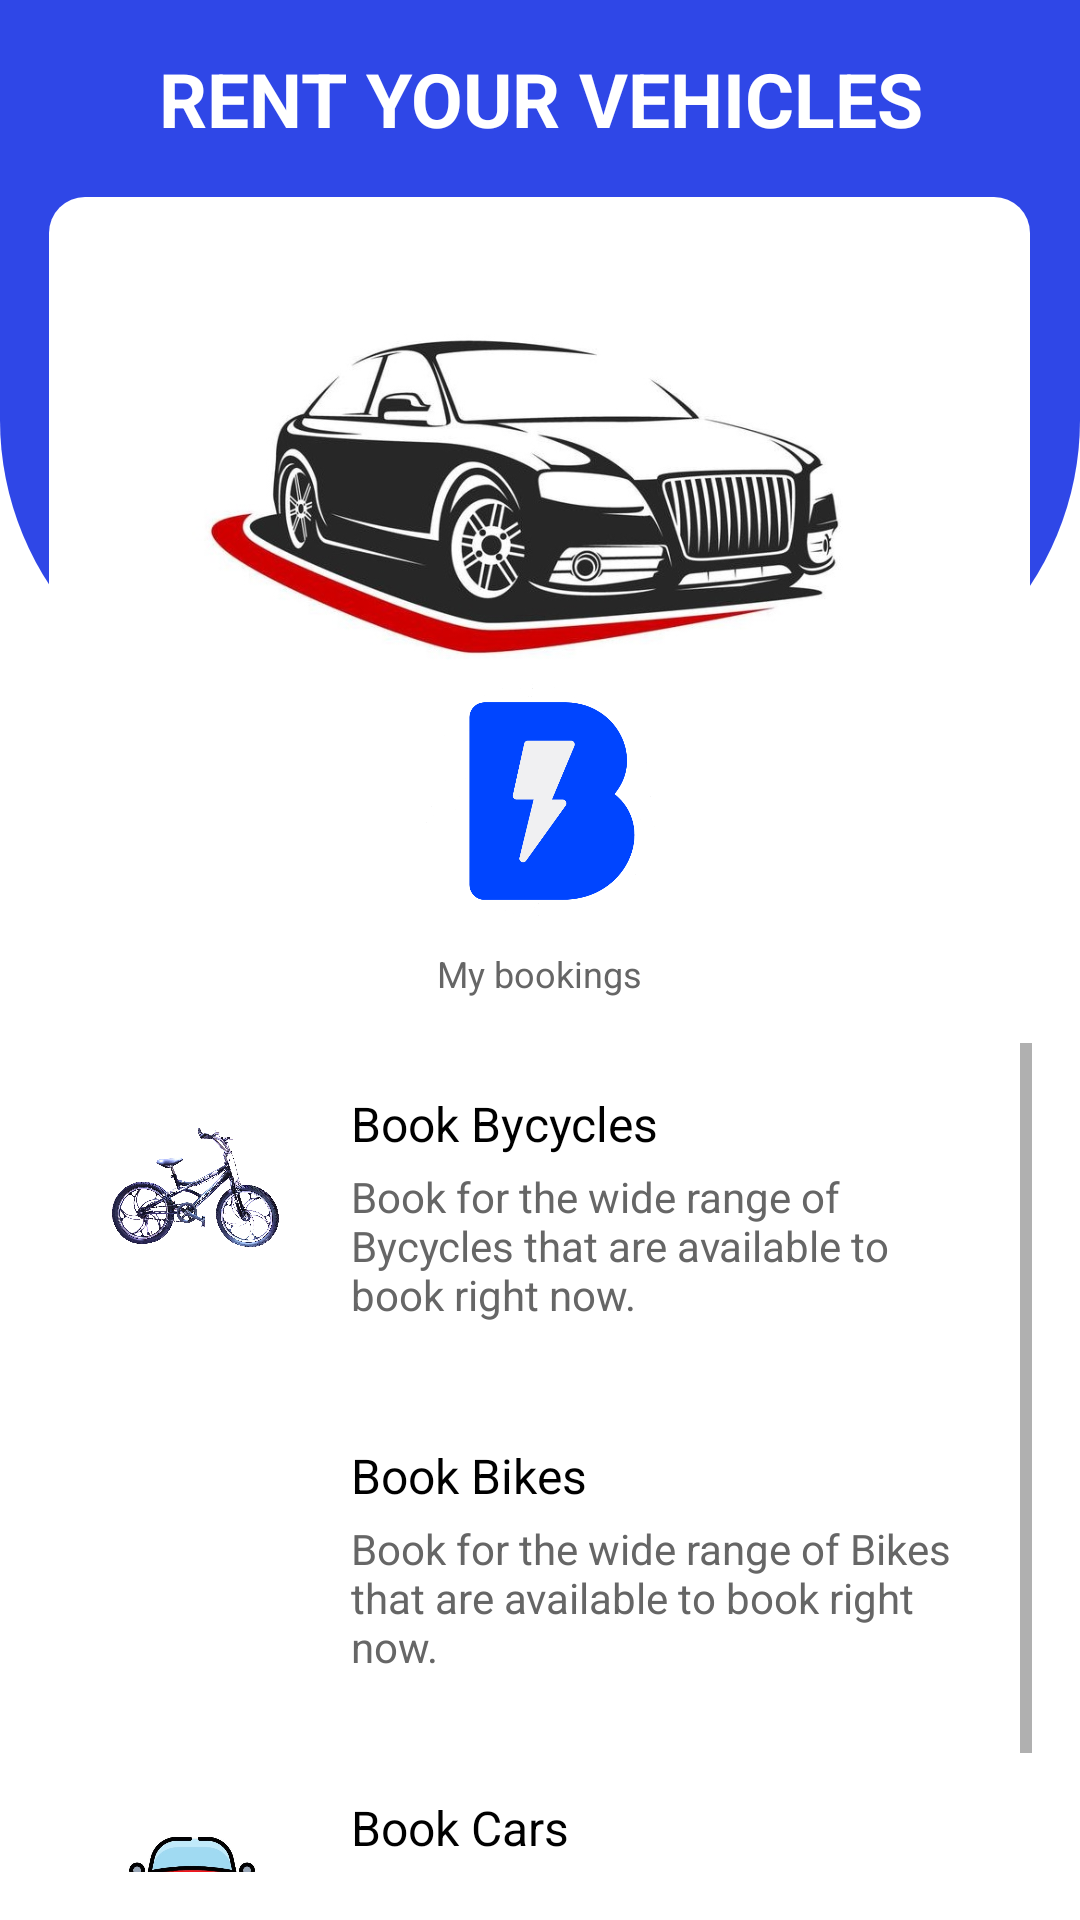

Produce the Android XML layout that renders to this screen, including the resource entries it uses.
<!-- AndroidManifest.xml: application theme Theme.DYD -->
<!-- res/layout/fragment_home.xml -->
<RelativeLayout xmlns:android="http://schemas.android.com/apk/res/android"
    xmlns:app="http://schemas.android.com/apk/res-auto"
    xmlns:tools="http://schemas.android.com/tools"
    android:layout_width="match_parent"
    android:layout_height="match_parent"
    android:background="@drawable/circular_grey_bordersolid"
    tools:context=".MainActivity">



    <LinearLayout
        android:id="@+id/linearLayout"
        android:layout_width="match_parent"
        android:layout_height="240dp"
        android:background="@drawable/topbg"
        android:orientation="horizontal">
    </LinearLayout>


    <LinearLayout
        android:id="@+id/top_section"
        android:layout_width="match_parent"
        android:layout_height="wrap_content"
        android:orientation="vertical"
        android:padding="16dp"
        android:gravity="center">

        <TextView
            android:id="@+id/courses_today"
            android:layout_width="wrap_content"
            android:layout_height="wrap_content"
            android:text="Rent Your Vehicles"
            android:textAllCaps="true"
            android:textColor="@color/white"
            android:textSize="25sp"
            android:textStyle="bold"
            android:gravity="center"/>


        
        <ImageView
            android:id="@+id/top_image"
            android:layout_width="327dp"
            android:layout_height="200dp"
            android:layout_gravity="center"
            android:layout_marginTop="16dp"
            android:src="@drawable/applogo"
            android:background="@drawable/rounded_corner_background"/>

    </LinearLayout>

    
    <LinearLayout
        android:id="@+id/circular_buttons_layout"
        android:layout_width="match_parent"
        android:layout_height="109dp"
        android:layout_below="@id/top_section"
        android:layout_marginTop="-57dp"
        android:layout_marginBottom="16dp"
        android:gravity="center"
        android:orientation="horizontal">

        <LinearLayout
            android:layout_width="112dp"
            android:layout_height="wrap_content"
            android:gravity="center"
            android:orientation="vertical">

            <ImageView
                android:id="@+id/mybookings"
                android:layout_width="83dp"
                android:layout_height="82dp"
                android:layout_alignParentStart="true"
                android:background="@drawable/circular_background"
                android:backgroundTint="@color/white"
                android:src="@drawable/ticksss" />

            <TextView
                android:id="@+id/start_study_text"
                android:layout_width="wrap_content"
                android:layout_height="wrap_content"
                android:layout_marginTop="8dp"
                android:text="My bookings"
                android:textColor="#666666"
                android:textSize="12sp" />
        </LinearLayout>

    </LinearLayout>


    <ScrollView
        android:id="@+id/courses_scroll_view2"
        android:layout_marginTop="50dp"
        android:layout_width="match_parent"
        android:layout_height="wrap_content"
        android:layout_below="@id/top_section"
        android:padding="16dp">

        <LinearLayout
            android:layout_width="match_parent"
            android:layout_height="wrap_content"
            android:orientation="vertical">

            
            <RelativeLayout
                android:id="@+id/ChooseBycycle"
                android:layout_width="match_parent"
                android:layout_height="wrap_content"
                android:background="@drawable/rounded_corner_background"
                android:padding="16dp"
                android:layout_marginBottom="8dp">

                <ImageView
                    android:id="@+id/bycycle_image"
                    android:layout_width="69dp"
                    android:layout_height="66dp"
                    android:layout_alignParentStart="true"
                    android:src="@drawable/bycycle" />

                <TextView
                    android:id="@+id/book_bycycles"
                    android:layout_width="wrap_content"
                    android:layout_height="wrap_content"
                    android:text="Book Bycycles"
                    android:textColor="#000000"
                    android:textSize="16sp"
                    android:layout_toEndOf="@id/bycycle_image"
                    android:layout_marginStart="16dp"/>

                <TextView
                    android:id="@+id/vocabulary_ii_description"
                    android:layout_width="wrap_content"
                    android:layout_height="wrap_content"
                    android:text="Book for the wide range of Bycycles that are available to book right now."
                    android:textColor="#666666"
                    android:textSize="14sp"
                    android:layout_toEndOf="@id/bycycle_image"
                    android:layout_marginStart="16dp"
                    android:layout_below="@id/book_bycycles"
                    android:layout_marginTop="4dp"/>
            </RelativeLayout>

            
            <RelativeLayout
                android:id="@+id/ChooseBikes"
                android:layout_width="match_parent"
                android:layout_height="wrap_content"
                android:background="@drawable/rounded_corner_background"
                android:padding="16dp"
                android:layout_marginBottom="8dp">

                <ImageView
                    android:id="@+id/bikeimage"
                    android:layout_width="69dp"
                    android:layout_height="66dp"
                    android:layout_alignParentStart="true"
                    android:src="@drawable/bike" />

                <TextView
                    android:id="@+id/book_bikes"
                    android:layout_width="wrap_content"
                    android:layout_height="wrap_content"
                    android:text="Book Bikes"
                    android:textColor="#000000"
                    android:textSize="16sp"
                    android:layout_toEndOf="@id/bikeimage"
                    android:layout_marginStart="16dp"/>

                <TextView
                    android:id="@+id/vocabulary_iii_description"
                    android:layout_width="wrap_content"
                    android:layout_height="wrap_content"
                    android:text="Book for the wide range of Bikes that are available to book right now."
                    android:textColor="#666666"
                    android:textSize="14sp"
                    android:layout_toEndOf="@id/bikeimage"
                    android:layout_marginStart="16dp"
                    android:layout_below="@id/book_bikes"
                    android:layout_marginTop="4dp"/>
            </RelativeLayout>

            
            <RelativeLayout
                android:id="@+id/ChooseCars"
                android:layout_width="match_parent"
                android:layout_height="wrap_content"
                android:background="@drawable/rounded_corner_background"
                android:padding="16dp">

                <ImageView
                    android:id="@+id/carImage"
                    android:layout_width="69dp"
                    android:layout_height="66dp"
                    android:layout_alignParentStart="true"
                    android:src="@drawable/car" />

                <TextView
                    android:id="@+id/book_cars"
                    android:layout_width="wrap_content"
                    android:layout_height="wrap_content"
                    android:text="Book Cars"
                    android:textColor="#000000"
                    android:textSize="16sp"
                    android:layout_toEndOf="@id/carImage"
                    android:layout_marginStart="16dp"/>

                <TextView
                    android:id="@+id/job_search_description"
                    android:layout_width="wrap_content"
                    android:layout_height="wrap_content"
                    android:text="Book for the wide range of Cars that are available to book right now."
                    android:textColor="#666666"
                    android:textSize="14sp"
                    android:layout_toEndOf="@id/carImage"
                    android:layout_marginStart="16dp"
                    android:layout_below="@id/book_cars"
                    android:layout_marginTop="4dp"/>
            </RelativeLayout>

        </LinearLayout>
    </ScrollView>
</RelativeLayout>
<!-- resources referenced by this layout -->
<resources>
  <color name="white">#FFFFFFFF</color>
  <!-- drawable applogo: jpg bitmap (drawable, 68990 bytes) -->
  <!-- drawable bycycle: jpg bitmap (drawable, 548052 bytes) -->
  <!-- drawable car: jpg bitmap (drawable, 59406 bytes) -->
  <!-- drawable circular_background (drawable) -->
  <shape xmlns:android="http://schemas.android.com/apk/res/android"
      android:shape="oval">
      <solid android:color="#FFFFFF"/>
      <elevation android:shadowColor="#000000"/>
      <size android:width="56dp" android:height="56dp"/>
  </shape>
  <!-- drawable rounded_corner_background (drawable) -->
  <shape xmlns:android="http://schemas.android.com/apk/res/android">
      <solid android:color="#FFFFFF"/>
      <corners android:radius="12dp"/>
      <padding android:left="16dp" android:top="16dp" android:right="16dp" android:bottom="16dp"/>
  </shape>
  <!-- drawable ticksss: png bitmap (drawable, 44752 bytes) -->
  <!-- drawable topbg (drawable) -->
  <?xml version="1.0" encoding="utf-8"?>
  <shape xmlns:android="http://schemas.android.com/apk/res/android"
      android:shape="rectangle"
      >
       <gradient
           android:startColor="@color/blue"
           android:endColor="@color/blue"
           android:angle="120"/>
       <corners
           android:bottomRightRadius="100dp"
           android:bottomLeftRadius="100dp"
           />
  
  </shape>
  <style name="Theme.DYD" parent="Theme.MaterialComponents.DayNight.DarkActionBar">
          
          <item name="colorPrimary">@color/purple_500</item>
          <item name="colorPrimaryVariant">@color/purple_700</item>
          <item name="colorOnPrimary">@color/white</item>
          
          <item name="colorSecondary">@color/teal_200</item>
          <item name="colorSecondaryVariant">@color/teal_700</item>
          <item name="colorOnSecondary">@color/black</item>
          
          <item name="android:statusBarColor">?attr/colorPrimaryVariant</item>
          
      </style>
  <color name="blue">#2F47E7</color>
  <color name="purple_500">#FF6200EE</color>
  <color name="purple_700">#FF3700B3</color>
  <color name="teal_200">#FF03DAC5</color>
  <color name="teal_700">#FF018786</color>
  <color name="black">#FF000000</color>
</resources>
